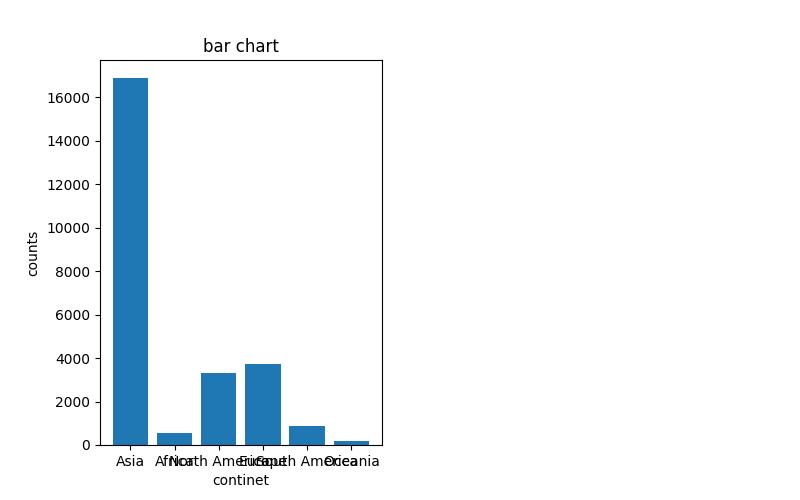

The file beside this chart, header and first rows:
names, values
Asia, 16861
Africa, 551
North America, 3292
Europe, 3732
South America, 852
Oceania, 192
